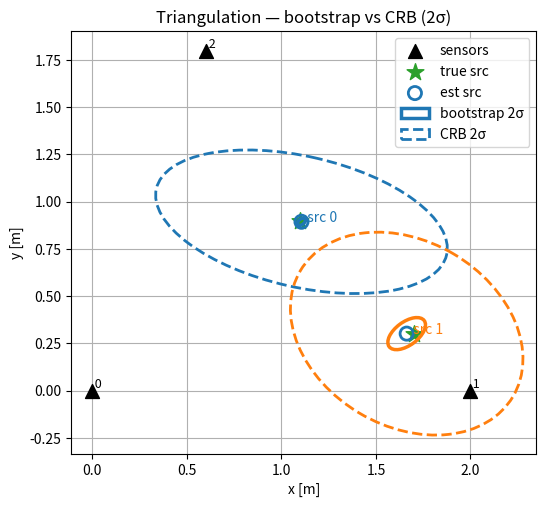

Recreate this plot in Python.
# === ALL-IN-ONE: arrays-only (no state dicts in function signatures) Shift-NMFk-TFGM v12 + sample ===
from __future__ import annotations
import numpy as np
from typing import Optional, Tuple, Literal, List, Dict

# --------------------------
# Shift operators & helpers
# --------------------------
def circ_shift_linpos_1d(x: np.ndarray, tau: float) -> np.ndarray:
    """Circular, linear-interp shift by real-valued tau (nonnegative output)."""
    L = int(x.shape[0])
    if L == 0: return x.copy()
    k = int(np.floor(tau))
    a = float(tau - k)
    idx0 = (np.arange(L) - k) % L
    idx1 = (idx0 - 1) % L
    return (1.0 - a) * x[idx0] + a * x[idx1]

def vec_outer(a: np.ndarray, b: np.ndarray) -> np.ndarray:
    return np.outer(a, b).reshape(-1)

def xcorr_circ(a: np.ndarray, b: np.ndarray) -> np.ndarray:
    A = np.fft.fft(a)
    B = np.fft.fft(b)
    return np.real(np.fft.ifft(np.conj(A)*B))

def argmax_local_circ(c: np.ndarray, center: float, window: int) -> float:
    L = c.size
    k0 = int(np.round(np.mod(center, L)))
    idx = (k0 + np.arange(-window, window+1)) % L
    j = idx[int(np.argmax(c[idx]))]
    jm1, jp1 = (j-1) % L, (j+1) % L
    y_m1, y0, y_p1 = c[jm1], c[j], c[jp1]
    denom = (y_m1 - 2*y0 + y_p1)
    delta = 0.0 if abs(denom) < 1e-12 else 0.5*(y_m1 - y_p1)/denom
    tau = (j + delta) % L
    if tau > L/2: tau -= L
    return float(tau)

# --------------------------
# Forward models / utilities
# --------------------------
def reconstruct_from_params(W: np.ndarray, F: np.ndarray, S: np.ndarray,
                            tau_f: np.ndarray, tau_t: np.ndarray) -> np.ndarray:
    """X_hat[n,f,t] = sum_i W[n,i] * shift(F[i], tau_f[n,i]) ⊗ shift(S[i], tau_t[n,i])."""
    N, K = W.shape
    Fdim, Tdim = F.shape[1], S.shape[1]
    X_hat = np.zeros((N, Fdim, Tdim), dtype=float)
    for n in range(N):
        for i in range(K):
            Fi = circ_shift_linpos_1d(F[i], float(tau_f[n,i]))
            Si = circ_shift_linpos_1d(S[i], float(tau_t[n,i]))
            X_hat[n] += W[n,i] * np.outer(Fi, Si)
    return X_hat

def compute_shifted(F: np.ndarray, S: np.ndarray, tau_f: np.ndarray, tau_t: np.ndarray
                    ) -> Tuple[np.ndarray, np.ndarray]:
    """Return per-sensor shifted dictionaries: Fi_shifted[n,i,f], Si_shifted[n,i,t]."""
    N, K = tau_f.shape
    Fdim, Tdim = F.shape[1], S.shape[1]
    Fi_shifted = np.zeros((N, K, Fdim))
    Si_shifted = np.zeros((N, K, Tdim))
    for n in range(N):
        for i in range(K):
            Fi_shifted[n,i] = circ_shift_linpos_1d(F[i], tau_f[n,i])
            Si_shifted[n,i] = circ_shift_linpos_1d(S[i], tau_t[n,i])
    return Fi_shifted, Si_shifted

def reconstruct_from_shifted(W: np.ndarray, Fi_shifted: np.ndarray, Si_shifted: np.ndarray) -> np.ndarray:
    N = W.shape[0]
    Fdim = Fi_shifted.shape[2]
    Tdim = Si_shifted.shape[2]
    X_hat = np.zeros((N, Fdim, Tdim), dtype=float)
    for n in range(N):
        X_hat[n] = np.tensordot(W[n], np.einsum("if,it->ift", Fi_shifted[n], Si_shifted[n]), axes=(0,0))
    return X_hat

def relerr(A: np.ndarray, B: np.ndarray) -> float:
    return float(np.linalg.norm(A-B)/(np.linalg.norm(A)+1e-12))

def compute_loss(X: np.ndarray, W: np.ndarray, F: np.ndarray, S: np.ndarray,
                 tau_f: np.ndarray, tau_t: np.ndarray) -> Tuple[float, float]:
    Fdim, Tdim = X.shape[1], X.shape[2]
    X_hat = reconstruct_from_params(W, F, S, tau_f, tau_t)
    loss = 0.5*np.sum((X - X_hat)**2)/(Fdim*Tdim)
    R = relerr(X, X_hat)
    return float(loss), float(R)

# --------------------------
# W update (ridge LS, ≥0)
# --------------------------
def update_W_ls_from_shifted(X: np.ndarray, W: np.ndarray, Fi_shifted: np.ndarray, Si_shifted: np.ndarray,
                             ridge_w: float = 0.0) -> np.ndarray:
    """Return updated W via ridge least squares (per sensor, nonnegative)."""
    N, Fdim, Tdim = X.shape
    FT = Fdim*Tdim
    K = W.shape[1]
    W_new = np.empty_like(W)
    for n in range(N):
        A = np.stack([vec_outer(Fi_shifted[n,i], Si_shifted[n,i]) for i in range(K)], axis=1)  # (FT,K)
        b = X[n].reshape(FT)
        AtA = A.T @ A
        if ridge_w > 0:
            AtA = AtA + ridge_w * np.eye(K)
        Atb = A.T @ b
        w = np.linalg.solve(AtA, Atb)
        W_new[n] = np.clip(w, 1e-12, None)
    return W_new

# --------------------------
# (F,S) update: SVD rank-1 with accept-if-better
# --------------------------
def update_rank1_for_component(X: np.ndarray, W: np.ndarray, F: np.ndarray, S: np.ndarray,
                               tau_f: np.ndarray, tau_t: np.ndarray, i: int
                               ) -> Tuple[np.ndarray, np.ndarray]:
    """Return (F_updated, S_updated) with only component i potentially modified."""
    N, K = W.shape
    Fdim, Tdim = F.shape[1], S.shape[1]

    # Shift once
    Fi_shifted, Si_shifted = compute_shifted(F, S, tau_f, tau_t)

    # Residual excluding i
    R_i = np.zeros((N, Fdim, Tdim))
    for n in range(N):
        recon_wo_i = np.zeros((Fdim, Tdim))
        for j in range(K):
            if j == i: continue
            recon_wo_i += W[n,j] * np.outer(Fi_shifted[n,j], Si_shifted[n,j])
        R_i[n] = X[n] - recon_wo_i

    # Weighted aligned residual
    w = W[:, i]
    wsum = float(np.sum(w))
    if wsum <= 1e-16:
        return F, S
    A = np.zeros((Fdim, Tdim))
    for n in range(N):
        if w[n] <= 0: continue
        Rn = R_i[n]
        if tau_t[n,i] != 0.0:
            Rn = np.stack([circ_shift_linpos_1d(Rn[r], -tau_t[n,i]) for r in range(Fdim)], axis=0)
        if tau_f[n,i] != 0.0:
            Rn = np.stack([circ_shift_linpos_1d(Rn[:,c], -tau_f[n,i]) for c in range(Tdim)], axis=1)
        A += w[n] * Rn
    A /= wsum

    # Top SVD, project nonneg, keep amplitude via sqrt(s1)
    U, s, Vt = np.linalg.svd(A, full_matrices=False)
    u = np.maximum(U[:,0], 1e-12)
    v = np.maximum(Vt[0,:], 1e-12)
    s1 = float(max(s[0], 0.0))
    scale = np.sqrt(s1)
    Fi_new = u * scale
    Si_new = v * scale

    F_old_i = F[i].copy()
    S_old_i = S[i].copy()
    F_cand = F.copy()
    S_cand = S.copy()
    F_cand[i] = Fi_new
    S_cand[i] = Si_new

    loss_old, _ = compute_loss(X, W, F, S, tau_f, tau_t)
    loss_new, _ = compute_loss(X, W, F_cand, S_cand, tau_f, tau_t)
    if loss_new <= loss_old + 1e-12:
        return F_cand, S_cand
    else: # rollback
        F_rollback = F.copy()
        S_rollback = S.copy()
        F_rollback[i] = F_old_i
        S_rollback[i] = S_old_i
        return F_rollback, S_rollback

# --------------------------
# Snapping of shifts
# --------------------------
def snap_shifts(X: np.ndarray, W: np.ndarray, F: np.ndarray, S: np.ndarray,
                tau_f: np.ndarray, tau_t: np.ndarray,
                snap_window_f: int = 6, snap_window_t: int = 6
                ) -> Tuple[np.ndarray, np.ndarray]:
    """Return (tau_f_new, tau_t_new) snapped via local xcorr around current values."""
    N, K = W.shape
    Fdim, Tdim = F.shape[1], S.shape[1]
    Fi_shifted, Si_shifted = compute_shifted(F, S, tau_f, tau_t)
    full = reconstruct_from_shifted(W, Fi_shifted, Si_shifted)

    tau_f_new = tau_f.copy()
    tau_t_new = tau_t.copy()
    for n in range(N):
        for i in range(K):
            R_i = X[n] - (full[n] - W[n,i]*np.outer(Fi_shifted[n,i], Si_shifted[n,i]))
            # freq snap
            w_t = Si_shifted[n,i] / (np.sum(Si_shifted[n,i]) + 1e-12)
            freq_prof = R_i @ w_t
            c = xcorr_circ(F[i], freq_prof)
            tau_f_new[n,i] = argmax_local_circ(c, tau_f[n,i], snap_window_f)
            # time snap
            w_f = Fi_shifted[n,i] / (np.sum(Fi_shifted[n,i]) + 1e-12)
            time_prof = R_i.T @ w_f
            c_t = xcorr_circ(S[i], time_prof)
            tau_t_new[n,i] = argmax_local_circ(c_t, tau_t[n,i], snap_window_t)
    return tau_f_new, tau_t_new

# --------------------------
# Fit loops (arrays only)
# --------------------------
def _log_step(X: np.ndarray, W: np.ndarray, F: np.ndarray, S: np.ndarray,
              tau_f: np.ndarray, tau_t: np.ndarray,
              it: int, tag: str, verbose: bool, loss_history: List[float]) -> None:
    loss, R = compute_loss(X, W, F, S, tau_f, tau_t)
    loss_history.append(loss)
    if verbose and (it % 10 == 0 or it == 1):
        print(f"[{tag:>6} {it:4d}] loss={loss:.6e}  R={R:.6f}")

def fit_monolithic(X: np.ndarray, W: np.ndarray, F: np.ndarray, S: np.ndarray,
                   tau_f: np.ndarray, tau_t: np.ndarray,
                   n_iters: int = 400, freeze_tau_iters: int = 120, snap_every: int = 5,
                   snap_window_f: int = 6, snap_window_t: int = 6,
                   inner_rank1_iters: int = 1, ridge_w: float = 0.0, verbose: bool = True
                   ) -> Tuple[np.ndarray, np.ndarray, np.ndarray, np.ndarray, List[float]]:
    loss_history: List[float] = []
    for it in range(1, n_iters+1):
        Fi, Si = compute_shifted(F, S, tau_f, tau_t)
        W = update_W_ls_from_shifted(X, W, Fi, Si, ridge_w=ridge_w)
        for i in range(F.shape[0]):
            for _ in range(inner_rank1_iters):
                F, S = update_rank1_for_component(X, W, F, S, tau_f, tau_t, i)
        if it > freeze_tau_iters and snap_every > 0 and (it % snap_every == 0):
            tau_f, tau_t = snap_shifts(X, W, F, S, tau_f, tau_t,
                                       snap_window_f=snap_window_f, snap_window_t=snap_window_t)
        _log_step(X, W, F, S, tau_f, tau_t, it, "ALL", verbose, loss_history)
    return W, F, S, tau_f, tau_t, loss_history

def fit_shifts_only(X: np.ndarray, W: np.ndarray, F: np.ndarray, S: np.ndarray,
                    tau_f: np.ndarray, tau_t: np.ndarray,
                    iters_w: int = 60, iters_snap: int = 80,
                    snap_window_f: int = 6, snap_window_t: int = 6,
                    ridge_w: float = 0.0, verbose: bool = True
                    ) -> Tuple[np.ndarray, np.ndarray, np.ndarray, np.ndarray, List[float]]:
    loss_history: List[float] = []
    for it in range(1, iters_w+1):
        Fi, Si = compute_shifted(F, S, tau_f, tau_t)
        W = update_W_ls_from_shifted(X, W, Fi, Si, ridge_w=ridge_w)
        _log_step(X, W, F, S, tau_f, tau_t, it, "W", verbose, loss_history)
    for it in range(1, iters_snap+1):
        Fi, Si = compute_shifted(F, S, tau_f, tau_t)
        W = update_W_ls_from_shifted(X, W, Fi, Si, ridge_w=ridge_w)
        tau_f, tau_t = snap_shifts(X, W, F, S, tau_f, tau_t,
                                   snap_window_f=snap_window_f, snap_window_t=snap_window_t)
        _log_step(X, W, F, S, tau_f, tau_t, it, "W+τ", verbose, loss_history)
    return W, F, S, tau_f, tau_t, loss_history

def fit_staged(X: np.ndarray, W: np.ndarray, F: np.ndarray, S: np.ndarray,
               tau_f: np.ndarray, tau_t: np.ndarray,
               iters_w: int = 60, iters_fs: int = 120, iters_snap: int = 80,
               inner_rank1_iters: int = 1,
               snap_window_f: int = 6, snap_window_t: int = 6,
               ridge_w: float = 0.0, verbose: bool = True
               ) -> Tuple[np.ndarray, np.ndarray, np.ndarray, np.ndarray, List[float]]:
    loss_history: List[float] = []
    # Stage 1: W
    for it in range(1, iters_w+1):
        Fi, Si = compute_shifted(F, S, tau_f, tau_t)
        W = update_W_ls_from_shifted(X, W, Fi, Si, ridge_w=ridge_w)
        _log_step(X, W, F, S, tau_f, tau_t, it, "W", verbose, loss_history)
    # Stage 2: W + (F,S)
    for it in range(1, iters_fs+1):
        Fi, Si = compute_shifted(F, S, tau_f, tau_t)
        W = update_W_ls_from_shifted(X, W, Fi, Si, ridge_w=ridge_w)
        for i in range(F.shape[0]):
            for _ in range(inner_rank1_iters):
                F, S = update_rank1_for_component(X, W, F, S, tau_f, tau_t, i)
        _log_step(X, W, F, S, tau_f, tau_t, it, "W+FS", verbose, loss_history)
    # Stage 3: W + (F,S) + snap
    for it in range(1, iters_snap+1):
        Fi, Si = compute_shifted(F, S, tau_f, tau_t)
        W = update_W_ls_from_shifted(X, W, Fi, Si, ridge_w=ridge_w)
        for i in range(F.shape[0]):
            for _ in range(inner_rank1_iters):
                F, S = update_rank1_for_component(X, W, F, S, tau_f, tau_t, i)
        tau_f, tau_t = snap_shifts(X, W, F, S, tau_f, tau_t,
                                   snap_window_f=snap_window_f, snap_window_t=snap_window_t)
        _log_step(X, W, F, S, tau_f, tau_t, it, "ALL", verbose, loss_history)
    return W, F, S, tau_f, tau_t, loss_history

def prepare_initial_params(X: np.ndarray, K: int,
                           W0: Optional[np.ndarray] = None, F0: Optional[np.ndarray] = None, S0: Optional[np.ndarray] = None,
                           tau_f0: Optional[np.ndarray] = None, tau_t0: Optional[np.ndarray] = None,
                           seed: Optional[int] = 0
                           ) -> Tuple[np.ndarray, np.ndarray, np.ndarray, np.ndarray, np.ndarray]:
    assert X.ndim == 3 and np.all(X >= 0), "X must be nonnegative with shape (N,F,T)"
    N, Fdim, Tdim = X.shape
    rng = np.random.default_rng(seed)
    W = np.maximum(1e-3 + 0.1*rng.random((N,K)), 1e-8) if W0 is None else W0.copy()
    F = np.maximum(1e-3 + 0.1*rng.random((K,Fdim)), 1e-8) if F0 is None else F0.copy()
    S = np.maximum(1e-3 + 0.1*rng.random((K,Tdim)), 1e-8) if S0 is None else S0.copy()
    tau_f = np.zeros((N,K)) if tau_f0 is None else tau_f0.copy()
    tau_t = np.zeros((N,K)) if tau_t0 is None else tau_t0.copy()
    return W, F, S, tau_f, tau_t

def fit(X: np.ndarray, K: int,
        mode: Literal["monolithic","staged","shifts_only"] = "monolithic",
        seed: Optional[int] = 0,
        # common knobs
        ridge_w: float = 0.0, verbose: bool = True,
        # monolithic
        n_iters: int = 400, freeze_tau_iters: int = 120, snap_every: int = 5,
        snap_window_f: int = 6, snap_window_t: int = 6, inner_rank1_iters: int = 1,
        # staged/shifts-only
        iters_w: int = 60, iters_fs: int = 120, iters_snap: int = 80,
        # explicit init (arrays)
        W0: Optional[np.ndarray] = None, F0: Optional[np.ndarray] = None, S0: Optional[np.ndarray] = None,
        tau_f0: Optional[np.ndarray] = None, tau_t0: Optional[np.ndarray] = None
        ) -> Tuple[np.ndarray, np.ndarray, np.ndarray, np.ndarray, np.ndarray, List[float]]:
    W, F, S, tau_f, tau_t = prepare_initial_params(X, K, W0, F0, S0, tau_f0, tau_t0, seed=seed)
    if mode == "shifts_only":
        W, F, S, tau_f, tau_t, hist = fit_shifts_only(
            X, W, F, S, tau_f, tau_t,
            iters_w=iters_w, iters_snap=iters_snap,
            snap_window_f=snap_window_f, snap_window_t=snap_window_t,
            ridge_w=ridge_w, verbose=verbose
        )
    elif mode == "staged":
        W, F, S, tau_f, tau_t, hist = fit_staged(
            X, W, F, S, tau_f, tau_t,
            iters_w=iters_w, iters_fs=iters_fs, iters_snap=iters_snap,
            inner_rank1_iters=inner_rank1_iters,
            snap_window_f=snap_window_f, snap_window_t=snap_window_t,
            ridge_w=ridge_w, verbose=verbose
        )
    else:
        W, F, S, tau_f, tau_t, hist = fit_monolithic(
            X, W, F, S, tau_f, tau_t,
            n_iters=n_iters, freeze_tau_iters=freeze_tau_iters, snap_every=snap_every,
            snap_window_f=snap_window_f, snap_window_t=snap_window_t,
            inner_rank1_iters=inner_rank1_iters, ridge_w=ridge_w, verbose=verbose
        )
    return W, F, S, tau_f, tau_t, hist

# --------------------------
# Convenience: xcorr seeding
# --------------------------
def seed_shifts_xcorr(X: np.ndarray, F0: np.ndarray, S0: np.ndarray) -> Tuple[np.ndarray, np.ndarray]:
    N,F,T = X.shape
    K = F0.shape[0]
    tau_f0 = np.zeros((N,K))
    tau_t0 = np.zeros((N,K))
    def xcorr_tau(a,b):
        A = np.fft.fft(a)
        B = np.fft.fft(b)
        c = np.real(np.fft.ifft(np.conj(A)*B))
        k = int(np.argmax(c))
        km1=(k-1)%c.size
        kp1=(k+1)%c.size
        denom = (c[km1]-2*c[k]+c[kp1])
        delta = 0.0 if abs(denom)<1e-12 else 0.5*(c[km1]-c[kp1])/denom
        tau = (k+delta) % c.size
        if tau > c.size/2: tau -= c.size
        return float(tau)
    for n in range(N):
        for i in range(K):
            w_t = S0[i]/(S0[i].sum()+1e-12)
            w_f = F0[i]/(F0[i].sum()+1e-12)
            freq_profile = X[n] @ w_t
            time_profile = X[n].T @ w_f
            tau_f0[n,i] = xcorr_tau(F0[i], freq_profile)
            tau_t0[n,i] = xcorr_tau(S0[i], time_profile)
    return tau_f0, tau_t0

# --------------------------
# Utilities: noise, Doppler, triangulation, CRB, bootstrap
# --------------------------
def measure_snr_db(X_clean: np.ndarray, X_noisy: np.ndarray) -> float:
    num = np.linalg.norm(X_clean)
    den = np.linalg.norm(X_noisy - X_clean) + 1e-12
    return float(20.0 * np.log10(num / den))

def add_noise_by_snr_clipped_per_sensor(X_clean: np.ndarray, snr_db: float = 30.0,
                                        rng: Optional[np.random.Generator] = None, max_iter: int = 40) -> np.ndarray:
    rng = np.random.default_rng(0) if rng is None else rng
    X_noisy = np.empty_like(X_clean)
    for n in range(X_clean.shape[0]):
        noise = rng.normal(0.0, 1.0, size=X_clean[n].shape)
        target = (np.linalg.norm(X_clean[n]) + 1e-12) * (10.0 ** (-snr_db / 20.0))
        lo, hi = 0.0, (np.linalg.norm(X_clean[n]) / (np.linalg.norm(noise) + 1e-12)) * 10
        for _ in range(max_iter):
            a = 0.5*(lo+hi)
            X_try = np.clip(X_clean[n] + a*noise, 0.0, None)
            err = np.linalg.norm(X_try - X_clean[n])
            if err > target: hi = a
            else: lo = a
        X_noisy[n] = np.clip(X_clean[n] + lo*noise, 0.0, None)
    return X_noisy

def unwrap_bins(tau_bins: np.ndarray, F: int) -> np.ndarray:
    return ((tau_bins + F/2) % F) - F/2

def unwrap_frames(tau_frames: np.ndarray, T: int) -> np.ndarray:
    return ((tau_frames + T/2) % T) - T/2

def tau_to_doppler_hz(tau_f_bins: np.ndarray, bin_hz: float) -> np.ndarray:
    return tau_f_bins * float(bin_hz)

# ---- TDOA trilateration via Gauss–Newton ----
def tdoa_residual_and_jac(s: np.ndarray, P: np.ndarray, dt: np.ndarray, c: float, ref: int = 0) -> Tuple[np.ndarray, np.ndarray]:
    r_list=[]
    J_list=[]
    pr = P[ref]
    for n in range(P.shape[0]):
        if n == ref: continue
        pn = P[n]
        vn = s - pn
        rn = np.linalg.norm(vn) + 1e-12
        vr = s - pr
        rr = np.linalg.norm(vr) + 1e-12
        r = rn - rr - c*dt[n]
        J = (vn/rn) - (vr/rr)
        r_list.append(r)
        J_list.append(J)
    return np.array(r_list), np.vstack(J_list)

def tdoa_gn(P: np.ndarray, dt: np.ndarray, c: float, ref: int = 0,
            x0: Optional[np.ndarray] = None, max_iter: int = 100, tol: float = 1e-10) -> Tuple[np.ndarray, Dict[str, object]]:
    if x0 is None: x0 = P.mean(axis=0).copy()
    s = x0.copy()
    for it in range(max_iter):
        r, J = tdoa_residual_and_jac(s, P, dt, c, ref=ref)
        H = J.T @ J
        g = J.T @ r
        try: step = np.linalg.solve(H, -g)
        except np.linalg.LinAlgError: step = -np.linalg.pinv(H) @ g
        s_new = s + step
        if np.linalg.norm(step) < tol: s = s_new; break
        s = s_new
    r, J = tdoa_residual_and_jac(s, P, dt, c, ref=ref)
    try: cov = np.linalg.inv(J.T @ J)
    except np.linalg.LinAlgError: cov = np.linalg.pinv(J.T @ J)
    return s, {"iters": it+1, "res_norm": float(np.linalg.norm(r)), "cov_unit": cov}

def crb_covariance(P: np.ndarray, dt: np.ndarray, c: float, ref: int = 0,
                   sigma_tdoa_sec: Optional[np.ndarray] = None, s_eval: Optional[np.ndarray] = None):
    if sigma_tdoa_sec is None: 
        return None
    N = P.shape[0]
    if np.isscalar(sigma_tdoa_sec):
        sig = np.full(N, float(sigma_tdoa_sec))
    else:
        sig = np.array(sigma_tdoa_sec, dtype=float).reshape(-1)
        assert sig.size == N, "sigma_tdoa_sec must be scalar or length N"
    if s_eval is None:
        s_eval, _ = tdoa_gn(P, dt, c, ref=ref)
    r, J = tdoa_residual_and_jac(s_eval, P, dt, c, ref=ref)
    var_r = []
    for n in range(N):
        if n == ref: continue
        var_r.append((c**2) * (sig[n]**2 + sig[ref]**2))
    Sigma_r = np.diag(var_r)
    try:
        cov = np.linalg.inv(J.T @ np.linalg.inv(Sigma_r) @ J)
    except np.linalg.LinAlgError:
        cov = np.linalg.pinv(J.T @ np.linalg.inv(Sigma_r) @ J)
    return cov

# ---- Bootstrap triangulation (arrays-only API) ----
def reestimate_tau_t_shifts_only(Xb: np.ndarray, W_seed: np.ndarray, F_seed: np.ndarray, S_seed: np.ndarray,
                                 tau_f_seed: np.ndarray, tau_t_seed: np.ndarray,
                                 iters_w: int = 30, iters_snap: int = 30) -> np.ndarray:
    K = F_seed.shape[0]
    Wb, Fb, Sb, taufb, tautb, _ = fit(
        Xb, K, mode="shifts_only",
        iters_w=iters_w, iters_snap=iters_snap,
        snap_window_f=3, snap_window_t=3,
        ridge_w=0.0, verbose=False,
        W0=W_seed, F0=F_seed, S0=S_seed, tau_f0=tau_f_seed, tau_t0=tau_t_seed
    )
    return tautb

def reestimate_tau_f_shifts_only(Xb: np.ndarray, W_seed: np.ndarray, F_seed: np.ndarray, S_seed: np.ndarray,
                                 tau_f_seed: np.ndarray, tau_t_seed: np.ndarray,
                                 iters_w: int = 20, iters_snap: int = 20) -> np.ndarray:
    K = F_seed.shape[0]
    Wb, Fb, Sb, taufb, tautb, _ = fit(
        Xb, K, mode="shifts_only",
        iters_w=iters_w, iters_snap=iters_snap,
        snap_window_f=3, snap_window_t=3,
        ridge_w=0.0, verbose=False,
        W0=W_seed, F0=F_seed, S0=S_seed, tau_f0=tau_f_seed, tau_t0=tau_t_seed
    )
    return taufb

def bootstrap_triangulation(W: np.ndarray, F: np.ndarray, S: np.ndarray, tau_f: np.ndarray, tau_t: np.ndarray,
                            P: np.ndarray, hop_sec: float, c: float, ref: int = 0,
                            B: int = 200, rng: Optional[np.random.Generator] = None,
                            snr_db: float = 30.0, base_X: Optional[np.ndarray] = None):
    rng = np.random.default_rng(0) if rng is None else rng
    N, K = W.shape
    Tframes = S.shape[1]

    tau_unw = unwrap_frames(tau_t, Tframes)
    dt_base = (tau_unw - tau_unw[ref:ref+1, :]) * hop_sec  # (N,K)

    pos_hat = np.zeros((K, 2))
    info_list = []
    for i in range(K):
        s_i, info_i = tdoa_gn(P, dt_base[:, i], c, ref=ref)
        pos_hat[i] = s_i
        info_list.append(info_i)

    pos_samps = np.zeros((B, K, 2))
    dt_samps  = np.zeros((B, N, K))
    base = reconstruct_from_params(W, F, S, tau_f, tau_t) if base_X is None else base_X
    for b in range(B):
        Xb = add_noise_by_snr_clipped_per_sensor(base, snr_db=snr_db, rng=rng)
        tau_b = reestimate_tau_t_shifts_only(Xb, W, F, S, tau_f, tau_t, iters_w=20, iters_snap=20)
        tau_unw_b = unwrap_frames(tau_b, Tframes)
        dt_b = (tau_unw_b - tau_unw_b[ref:ref+1, :]) * hop_sec   # (N,K)
        dt_samps[b] = dt_b
        for i in range(K):
            s_b, _ = tdoa_gn(P, dt_b[:, i], c, ref=ref, x0=pos_hat[i])
            pos_samps[b, i] = s_b

    covs = [np.cov(pos_samps[:, i, :].T) for i in range(K)]
    extras = {"dt_base": dt_base, "dt_samples": dt_samps, "pos_samples": pos_samps, "info": info_list}
    return pos_hat, covs, extras 


def tdoa_frames_from_positions(P, Spos, c, hop_sec, ref=0):
    N_ = P.shape[0] 
    K_ = Spos.shape[0]
    tau = np.zeros((N_, K_))
    for i in range(K_):
        d = np.linalg.norm(P - Spos[i], axis=1)
        dt = (d - d[ref]) / c
        tau[:, i] = dt / hop_sec
    return tau

import matplotlib.pyplot as plt
from matplotlib.patches import Ellipse
import pandas as pd

# ---- Parameters & geometry
N, Fdim, Tdim, K = 3, 96, 64, 2
SENSOR_POS = np.array([[0.0, 0.0],[2.0, 0.0],[0.6, 1.8]], dtype=float)
TRUE_SRC_POS = np.array([[1.1, 0.9],[1.7, 0.3]], dtype=float)
HOP_SEC = 0.01
C_PROP = 343.0
BIN_HZ = 1.0

# ---- Synthetic data
rng = np.random.default_rng(0)
f = np.arange(Fdim)
t = np.arange(Tdim)
true_F = np.stack([np.exp(-0.5*((f-28)/5)**2), np.exp(-0.5*((f-62)/7)**2)])
true_S = np.stack([np.exp(-0.5*((t-18)/4)**2), np.exp(-0.5*((t-44)/6)**2)])
true_F = true_F / (true_F.sum(axis=1, keepdims=True) + 1e-12)
true_S = true_S / (true_S.sum(axis=1, keepdims=True) + 1e-12)
true_W = rng.random((N, K))
true_tau_f = rng.uniform(-1.5, 1.5, size=(N, K))


true_tau_t = tdoa_frames_from_positions(SENSOR_POS, TRUE_SRC_POS, C_PROP, HOP_SEC, ref=0)

X_clean = reconstruct_from_params(true_W, true_F, true_S, true_tau_f, true_tau_t)
SNR_DB = 30.0
X = add_noise_by_snr_clipped_per_sensor(X_clean, snr_db=SNR_DB, rng=rng)

print("Norms ||X[n]||:", [float(np.linalg.norm(X[n])) for n in range(N)])
print("Mean |tau_t| frames:", float(np.mean(np.abs(true_tau_t))))

# ---- Seed & fit (arrays-only API)
tau_f0, tau_t0 = seed_shifts_xcorr(X, true_F, true_S)
W0 = np.ones((N, K)) / N

# shifts-only
W_shift, F_shift, S_shift, tau_f_shift, tau_t_shift, hist_shift = fit(
    X, K, mode="shifts_only",
    iters_w=120, iters_snap=150,
    snap_window_f=3, snap_window_t=3,
    ridge_w=0.0, verbose=True,
    W0=W0, F0=true_F.copy(), S0=true_S.copy(), tau_f0=tau_f0, tau_t0=tau_t0, seed=0
)

# staged v12
W_staged, F_staged, S_staged, tau_f_staged, tau_t_staged, hist_staged = fit(
    X, K, mode="staged",
    iters_w=60, iters_fs=120, iters_snap=80,
    inner_rank1_iters=1, snap_window_f=3, snap_window_t=3,
    ridge_w=0.0, verbose=True,
    W0=W0, F0=true_F.copy(), S0=true_S.copy(), tau_f0=tau_f0, tau_t0=tau_t0, seed=0
)

print("R (shifts-only):", relerr(reconstruct_from_params(W_shift, F_shift, S_shift, tau_f_shift, tau_t_shift), X))
print("R (staged v12): ", relerr(reconstruct_from_params(W_staged, F_staged, S_staged, tau_f_staged, tau_t_staged), X))

# ---- Triangulation + bootstrap
pos_hat, covs, tri_raw = bootstrap_triangulation(
    W_staged, F_staged, S_staged, tau_f_staged, tau_t_staged,
    SENSOR_POS, HOP_SEC, C_PROP, ref=0, B=200, rng=np.random.default_rng(123),
    snr_db=SNR_DB, base_X=X_clean
)
dt_base = tri_raw["dt_base"]
dt_samps = tri_raw["dt_samples"]
print("Estimated positions (m):\n", np.round(pos_hat,3))
print("True positions (m):\n",      np.round(TRUE_SRC_POS,3))

# ---- CRB using estimated per-sensor TDOA variance
sigma_dt_est = dt_samps.std(axis=(0,2))  # (N,)
print("Estimated σ_dt per sensor (s):", np.round(sigma_dt_est, 6))
covs_crb = [crb_covariance(SENSOR_POS, dt_base[:, i], C_PROP, ref=0,
                            sigma_tdoa_sec=sigma_dt_est, s_eval=pos_hat[i]) for i in range(K)]

# ---- Plot sensors, true & estimated, 2σ bootstrap and CRB ellipses
def cov_ellipse(mu, cov, nsig=2.0, **kw):
    w, v = np.linalg.eigh(cov)
    w = np.clip(w, 0, None)
    order = np.argsort(w)[::-1]
    w, v = w[order], v[:, order]
    width, height = 2*nsig*np.sqrt(w)
    angle = np.degrees(np.arctan2(v[1,0], v[0,0]))
    return Ellipse(xy=mu, width=width, height=height, angle=angle, fill=False, **kw)

fig, ax = plt.subplots(figsize=(6,6))
ax.scatter(SENSOR_POS[:,0], SENSOR_POS[:,1], marker='^', s=100, c="k", label="sensors", zorder=2)
for i in range(N): ax.text(SENSOR_POS[i,0], SENSOR_POS[i,1], f" {i}", va='bottom', fontsize=9)
ax.scatter(TRUE_SRC_POS[:,0], TRUE_SRC_POS[:,1], marker='*', s=160, c="tab:green", label="true src", zorder=3)
ax.scatter(pos_hat[:,0], pos_hat[:,1], facecolors='none', edgecolors="tab:blue",
            marker='o', s=90, linewidths=2, label="est src", zorder=4)

colors = ["tab:blue","tab:orange","tab:red","tab:purple"]
for i in range(K):
    e_boot = cov_ellipse(pos_hat[i], covs[i], nsig=2.0, edgecolor=colors[i%len(colors)], linewidth=2.5, zorder=5, label="bootstrap 2σ" if i==0 else None)
    ax.add_patch(e_boot)
    if covs_crb[i] is not None:
        e_crb = cov_ellipse(pos_hat[i], covs_crb[i], nsig=2.0, edgecolor=colors[i%len(colors)], linestyle='--', linewidth=2.0, zorder=5, label="CRB 2σ" if i==0 else None)
        ax.add_patch(e_crb)
    ax.text(pos_hat[i,0], pos_hat[i,1], f"  src {i}", color=colors[i%len(colors)], zorder=6)

ax.set_aspect('equal', 'box')
ax.set_xlabel("x [m]")
ax.set_ylabel("y [m]")
ax.set_title("Triangulation — bootstrap vs CRB (2σ)")
ax.grid(True)
ax.legend(loc="best")
plt.show()

# ---- Table: true vs estimated positions, bootstrap & CRB uncertainties
def ellipse_params(cov, nsig=2.0):
    w, v = np.linalg.eigh(cov)
    idx = np.argsort(w)[::-1]
    w, v = w[idx], v[:, idx]
    a = nsig*np.sqrt(max(w[0], 0.0))
    b = nsig*np.sqrt(max(w[1], 0.0))
    ang = np.degrees(np.arctan2(v[1,0], v[0,0]))
    area = np.pi*a*b
    return a, b, ang, area

rows = []
for i in range(K):
    ab,bb,angb,areab = ellipse_params(covs[i], nsig=2.0)
    if covs_crb[i] is not None:
        acrb,bcrb,angc,areac = ellipse_params(covs_crb[i], nsig=2.0)
    else:
        acrb=bcrb=angc=areac=np.nan
    err = float(np.hypot(pos_hat[i,0]-TRUE_SRC_POS[i,0], pos_hat[i,1]-TRUE_SRC_POS[i,1]))
    rows.append(dict(
        source=i,
        true_x=TRUE_SRC_POS[i,0], true_y=TRUE_SRC_POS[i,1],
        est_x=pos_hat[i,0], est_y=pos_hat[i,1],
        err_euclid=err,
        boot_semimajor_m=ab, boot_semiminor_m=bb, boot_angle_deg=angb, boot_area_m2=areab,
        crb_semimajor_m=acrb, crb_semiminor_m=bcrb, crb_angle_deg=angc, crb_area_m2=areac
    ))
df_pos = pd.DataFrame(rows, columns=[
    "source","true_x","true_y","est_x","est_y","err_euclid",
    "boot_semimajor_m","boot_semiminor_m","boot_angle_deg","boot_area_m2",
    "crb_semimajor_m","crb_semiminor_m","crb_angle_deg","crb_area_m2"
])
print("\nTriangulation — True vs Estimated with Bootstrap & CRB (2σ)")
print(df_pos.to_string(index=False, float_format=lambda x: f"{x:0.4f}"))
df_pos.to_csv("triangulation_bootstrap_vs_crb.csv", index=False)
print("Saved -> triangulation_bootstrap_vs_crb.csv")

# ---- Frequency-only Doppler tables (per sensor and aggregated)
Fbins = F_staged.shape[1]
fd_true = unwrap_bins(true_tau_f, Fbins) * float(BIN_HZ)
fd_est  = unwrap_bins(tau_f_staged, Fbins) * float(BIN_HZ)

B = 200
rng = np.random.default_rng(123)
base = X_clean
fd_samps = np.zeros((B, N, K))
for b in range(B):
    Xb = add_noise_by_snr_clipped_per_sensor(base, snr_db=SNR_DB, rng=rng)
    tauf_b = reestimate_tau_f_shifts_only(Xb, W_staged, F_staged, S_staged, tau_f_staged, tau_t_staged)
    fd_samps[b] = unwrap_bins(tauf_b, Fbins) * float(BIN_HZ)
fd_sigma = fd_samps.std(axis=0)

rows = []
for n in range(N):
    for k in range(K):
        rows.append(dict(sensor=n, source=k, fd_true=fd_true[n,k], fd_est=fd_est[n,k], fd_sigma=fd_sigma[n,k]))
df_fd = pd.DataFrame(rows, columns=["sensor","source","fd_true","fd_est","fd_sigma"])
print("\nDoppler Frequency — True vs Estimated (±1σ)")
print(df_fd.to_string(index=False, float_format=lambda x: f"{x:0.5f}"))

W = W_staged
rows_src = []
fd_mean_est = np.zeros((K,)) 
fd_mean_true = np.zeros((K,))
fd_mean_sigma = np.zeros((K,))
for k in range(K):
    w = W[:,k].copy()
    w = w / (w.sum() + 1e-12)
    fd_mean_true[k] = float(np.sum(w * fd_true[:,k]))
    fd_mean_est[k]  = float(np.sum(w * fd_est[:,k]))
    fd_mean_samples = np.sum(fd_samps[:,:,k] * w[None,:], axis=1)
    fd_mean_sigma[k] = float(fd_mean_samples.std())
    rows_src.append(dict(source=k, fd_true_mean=fd_mean_true[k], fd_est_mean=fd_mean_est[k], fd_sigma_mean=fd_mean_sigma[k]))
df_fd_src = pd.DataFrame(rows_src, columns=["source","fd_true_mean","fd_est_mean","fd_sigma_mean"])

print("\nDoppler Frequency — Aggregated per Source (W-weighted across sensors)")
print(df_fd_src.to_string(index=False, float_format=lambda x: f"{x:0.5f}"))

df_fd.to_csv("doppler_frequency_per_sensor.csv", index=False)
df_fd_src.to_csv("doppler_frequency_per_source.csv", index=False)
print("Saved -> doppler_frequency_per_sensor.csv and doppler_frequency_per_source.csv")
